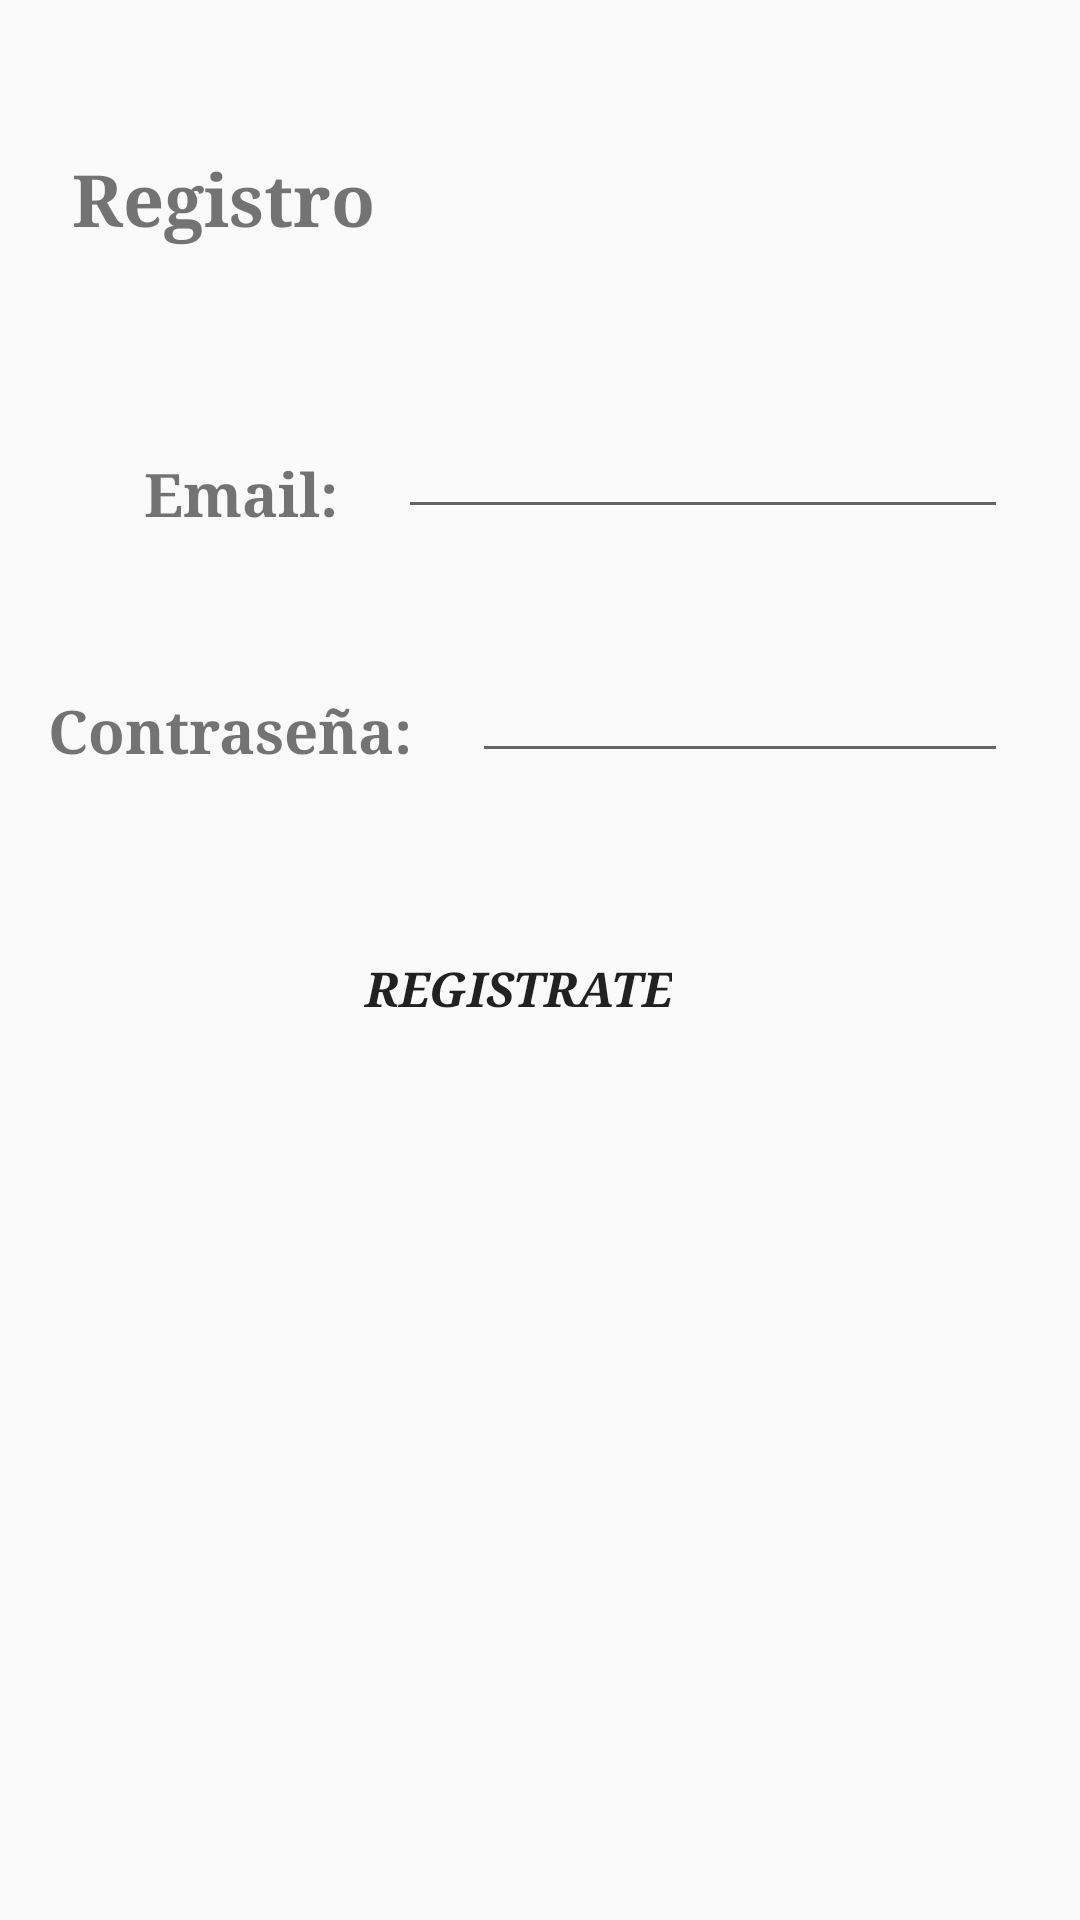

Layout XML and referenced resources for this Android screen:
<!-- AndroidManifest.xml: application theme Theme.AppCompat.DayNight.NoActionBar -->
<!-- res/layout/fragment_registrar.xml -->
<?xml version="1.0" encoding="utf-8"?>
<FrameLayout xmlns:android="http://schemas.android.com/apk/res/android"
    xmlns:app="http://schemas.android.com/apk/res-auto"
    xmlns:tools="http://schemas.android.com/tools"
    android:layout_width="match_parent"
    android:layout_height="match_parent"
    tools:context=".FragmentRegistrar">

    <androidx.constraintlayout.widget.ConstraintLayout
        android:layout_width="match_parent"
        android:layout_height="wrap_content">

        <TextView
            android:id="@+id/tituloRegistro"
            android:layout_width="177dp"
            android:layout_height="33dp"
            android:layout_marginStart="24dp"
            android:layout_marginTop="50dp"
            android:fontFamily="serif"
            android:text="@string/registro"
            android:textSize="24sp"
            android:textStyle="bold"
            app:layout_constraintBottom_toTopOf="@+id/guideline2"
            app:layout_constraintStart_toStartOf="parent"
            app:layout_constraintTop_toTopOf="parent"
            app:layout_constraintVertical_bias="0.0" />

        <EditText
            android:id="@+id/emailRegistro"
            android:layout_width="0dp"
            android:layout_height="wrap_content"
            android:layout_marginStart="20dp"
            android:layout_marginTop="52dp"
            android:layout_marginEnd="24dp"
            android:ems="10"
            android:inputType="textEmailAddress"
            android:textColor="@color/black"
            app:layout_constraintEnd_toEndOf="parent"
            app:layout_constraintStart_toEndOf="@+id/temailR"
            app:layout_constraintTop_toBottomOf="@+id/tituloRegistro"
            tools:ignore="SpeakableTextPresentCheck,TouchTargetSizeCheck" />

        <EditText
            android:id="@+id/contrasenaRegistro"
            android:layout_width="0dp"
            android:layout_height="wrap_content"
            android:layout_marginStart="20dp"
            android:layout_marginTop="40dp"
            android:layout_marginEnd="24dp"
            android:ems="10"
            android:inputType="textPassword"
            app:layout_constraintEnd_toEndOf="parent"
            app:layout_constraintStart_toEndOf="@+id/tcontraR"
            app:layout_constraintTop_toBottomOf="@+id/emailRegistro"
            tools:ignore="TouchTargetSizeCheck,SpeakableTextPresentCheck" />

        <Button
            android:id="@+id/aceptarRegistro"
            android:layout_width="wrap_content"
            android:layout_height="wrap_content"
            android:layout_marginTop="48dp"
            android:layout_marginEnd="136dp"
            android:background="@color/transparente"
            android:fontFamily="serif"
            android:text="@string/botonregistrar"
            android:textSize="16sp"
            android:textStyle="bold|italic"
            app:layout_constraintEnd_toEndOf="parent"
            app:layout_constraintTop_toBottomOf="@+id/contrasenaRegistro" />

        <TextView
            android:id="@+id/temailR"
            android:layout_width="wrap_content"
            android:layout_height="wrap_content"
            android:layout_marginStart="48dp"
            android:layout_marginTop="68dp"
            android:fontFamily="serif"
            android:text="@string/email"
            android:textSize="20sp"
            android:textStyle="bold"
            app:layout_constraintStart_toStartOf="parent"
            app:layout_constraintTop_toBottomOf="@+id/tituloRegistro" />

        <TextView
            android:id="@+id/tcontraR"
            android:layout_width="wrap_content"
            android:layout_height="wrap_content"
            android:layout_marginStart="16dp"
            android:layout_marginTop="52dp"
            android:fontFamily="serif"
            android:text="@string/contrasena"
            android:textSize="20sp"
            android:textStyle="bold"
            app:layout_constraintStart_toStartOf="parent"
            app:layout_constraintTop_toBottomOf="@+id/temailR" />

        <androidx.constraintlayout.widget.Guideline
            android:id="@+id/guideline2"
            android:layout_width="wrap_content"
            android:layout_height="wrap_content"
            android:orientation="horizontal"
            app:layout_constraintGuide_begin="90dp"
            app:layout_constraintStart_toStartOf="parent" />

    </androidx.constraintlayout.widget.ConstraintLayout>
</FrameLayout>
<!-- resources referenced by this layout -->
<resources>
  <color name="black">#FF000000</color>
  <color name="transparente">#00FFFFFF</color>
  <string name="botonregistrar">Registrate</string>
  <string name="contrasena">Contraseña:</string>
  <string name="email">Email:</string>
  <string name="registro">Registro</string>
</resources>
